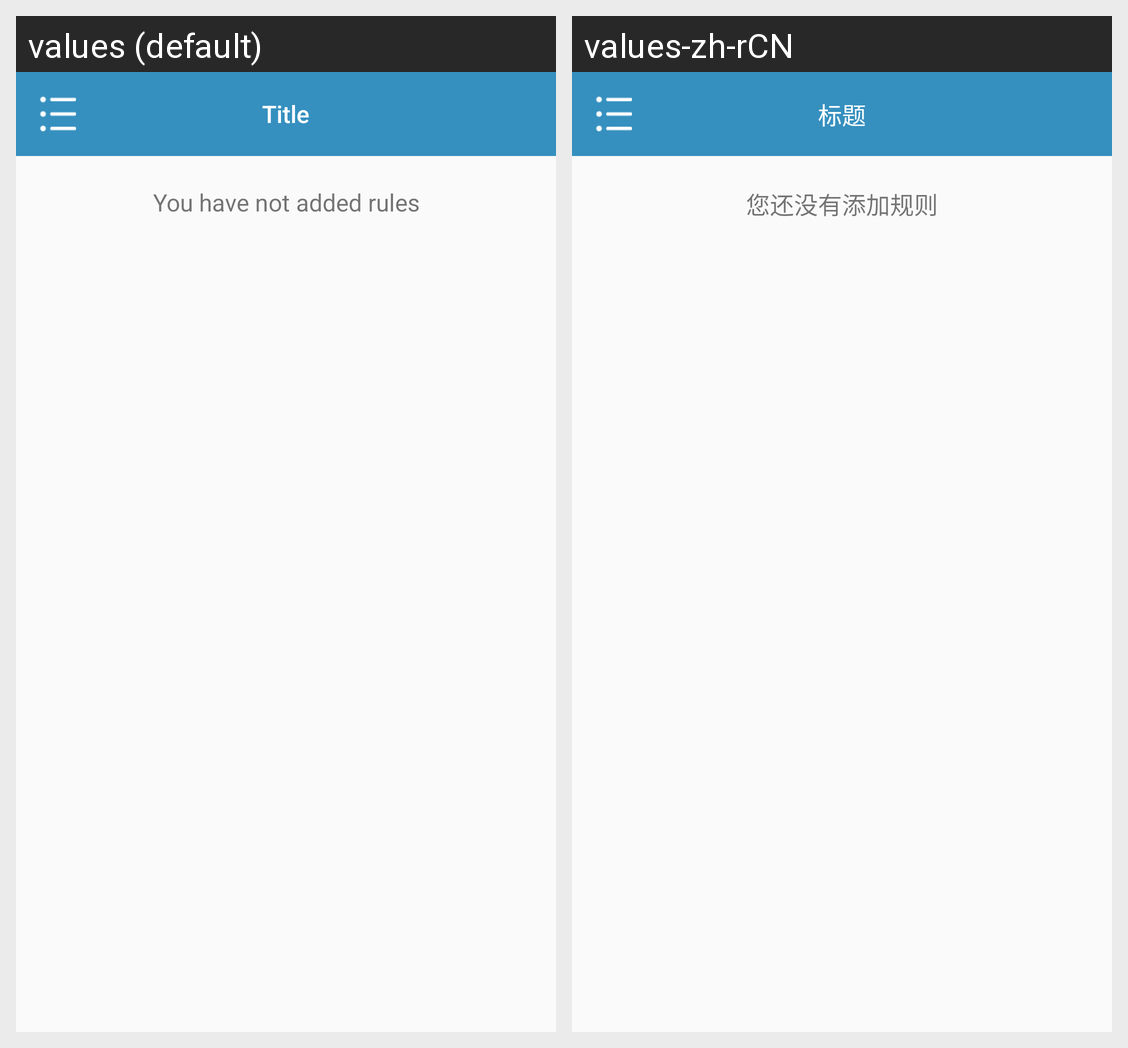

Strings drawn on this Android screen and how each of the app's shown locales translates them:
Android screen res/layout/fragment_control_rule.xml rendered under 2 locales, left to right: values (default), values-zh-rCN. Device: Nexus 5 (rendered at 1080×1920; each locale shown at half size, 540×960, under a caption strip naming it); theme AppTheme.
Strings drawn on this screen, with the default value and each locale's value (text and hints the layout hard-codes, and strings that could not be matched under every locale, appear in the picture but are not listed):

no_add_rules
  values: You have not added rules
  values-zh-rCN: 您还没有添加规则

title
  values: Title
  values-zh-rCN: 标题
